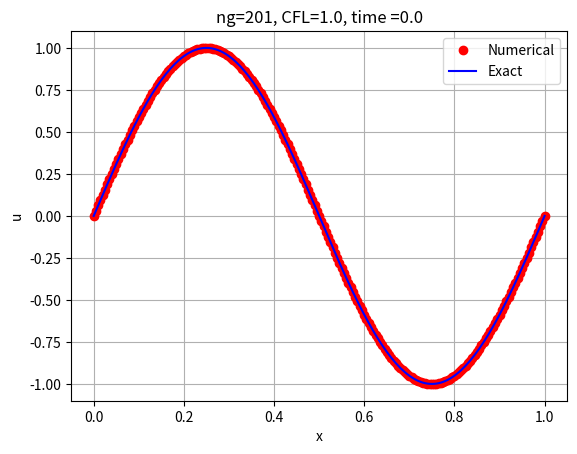

Write Python code to recreate this figure. (Note: this script raises an exception after producing the figure.)
import numpy as np
import matplotlib.pyplot as plt

def smooth(x):
    return np.sin(2.0*np.pi*x)

ng = 201;
x  = np.linspace(0,1,ng)
h = 1/(ng-1);
u  = smooth(x)  # initialize the solution vector
ue = smooth(x) # exact solution at t =0
plot_freq = 1
cfl = 1.0
t = 0.0  # initial time
# plot initial condition
if plot_freq >0:
    fig = plt.figure()
    ax = fig.add_subplot(111)
    line1,line2 = ax.plot(x, u, 'ro',x, ue, 'b')
    #line1, = ax.plot(x, u, 'o')
    ax.set_xlabel('x'); ax.set_ylabel('u')
    plt.title('ng='+str(ng)+', CFL='+str(cfl)+', time ='+str(np.round(t,3)))
    plt.legend(('Numerical','Exact'))
    #plt.ylim(0.3,0.7)
    plt.grid(True); plt.draw(); plt.pause(0.1)
    wait = input("Press enter to continue ")

Tf = 1.0; # final time
dt = cfl * h   # h is dx

while t < Tf:
    lam = dt/h
    if t+dt > Tf:
        dt = Tf - t
        lam = dt/h
    # warning! uold = u is a wrong assignment
    uold = np.copy(u)

    for i in range(0, ng-1):
        u[i] = uold[i] - lam * (uold[i+1] - uold[i])

    u[-1] = u[0];  # periodic  boundary condition
    t +=dt
    if plot_freq > 0:
        ue = smooth(x-t)
        line1.set_ydata(u)
        line2.set_ydata(ue)
        plt.title('ng='+str(ng)+', CFL='+str(cfl)+', time ='+str(np.round(t,3)))
        plt.draw(); plt.pause(0.1)
    
plt.show()

ue = smooth(x-t)
plt.plot(x, u,'ko',fillstyle='none',label='UW')
plt.plot(x, ue,'-',fillstyle='none',label='Exact')
plt.xlabel('x')
plt.ylabel('u')
plt.legend();
plt.grid(True, linestyle = '--')
plt.savefig('u_sapprox.pdf')
# u_t + c u_x = 0,  u(x,t ) = g(x-ct)
# u(x,0) = g(x)   